The GitHub repository GOBINATH-S05/Mudra-Detection contains a labelled image folder "Small data traing" with 5 categories: Alapadmam, Anjali, Mushti, Sikharam, Trishulam. Examples follow, each with its label.

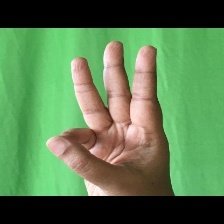
Label: Trishulam

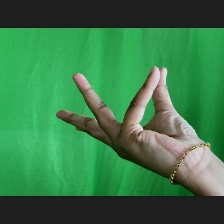
Label: Alapadmam

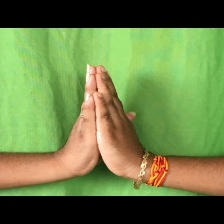
Label: Anjali

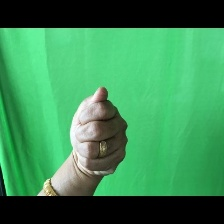
Label: Mushti

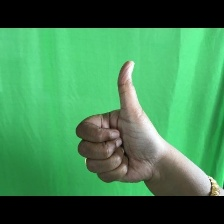
Label: Sikharam

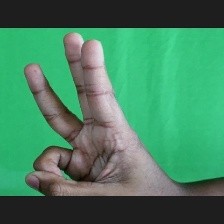
Label: Trishulam
